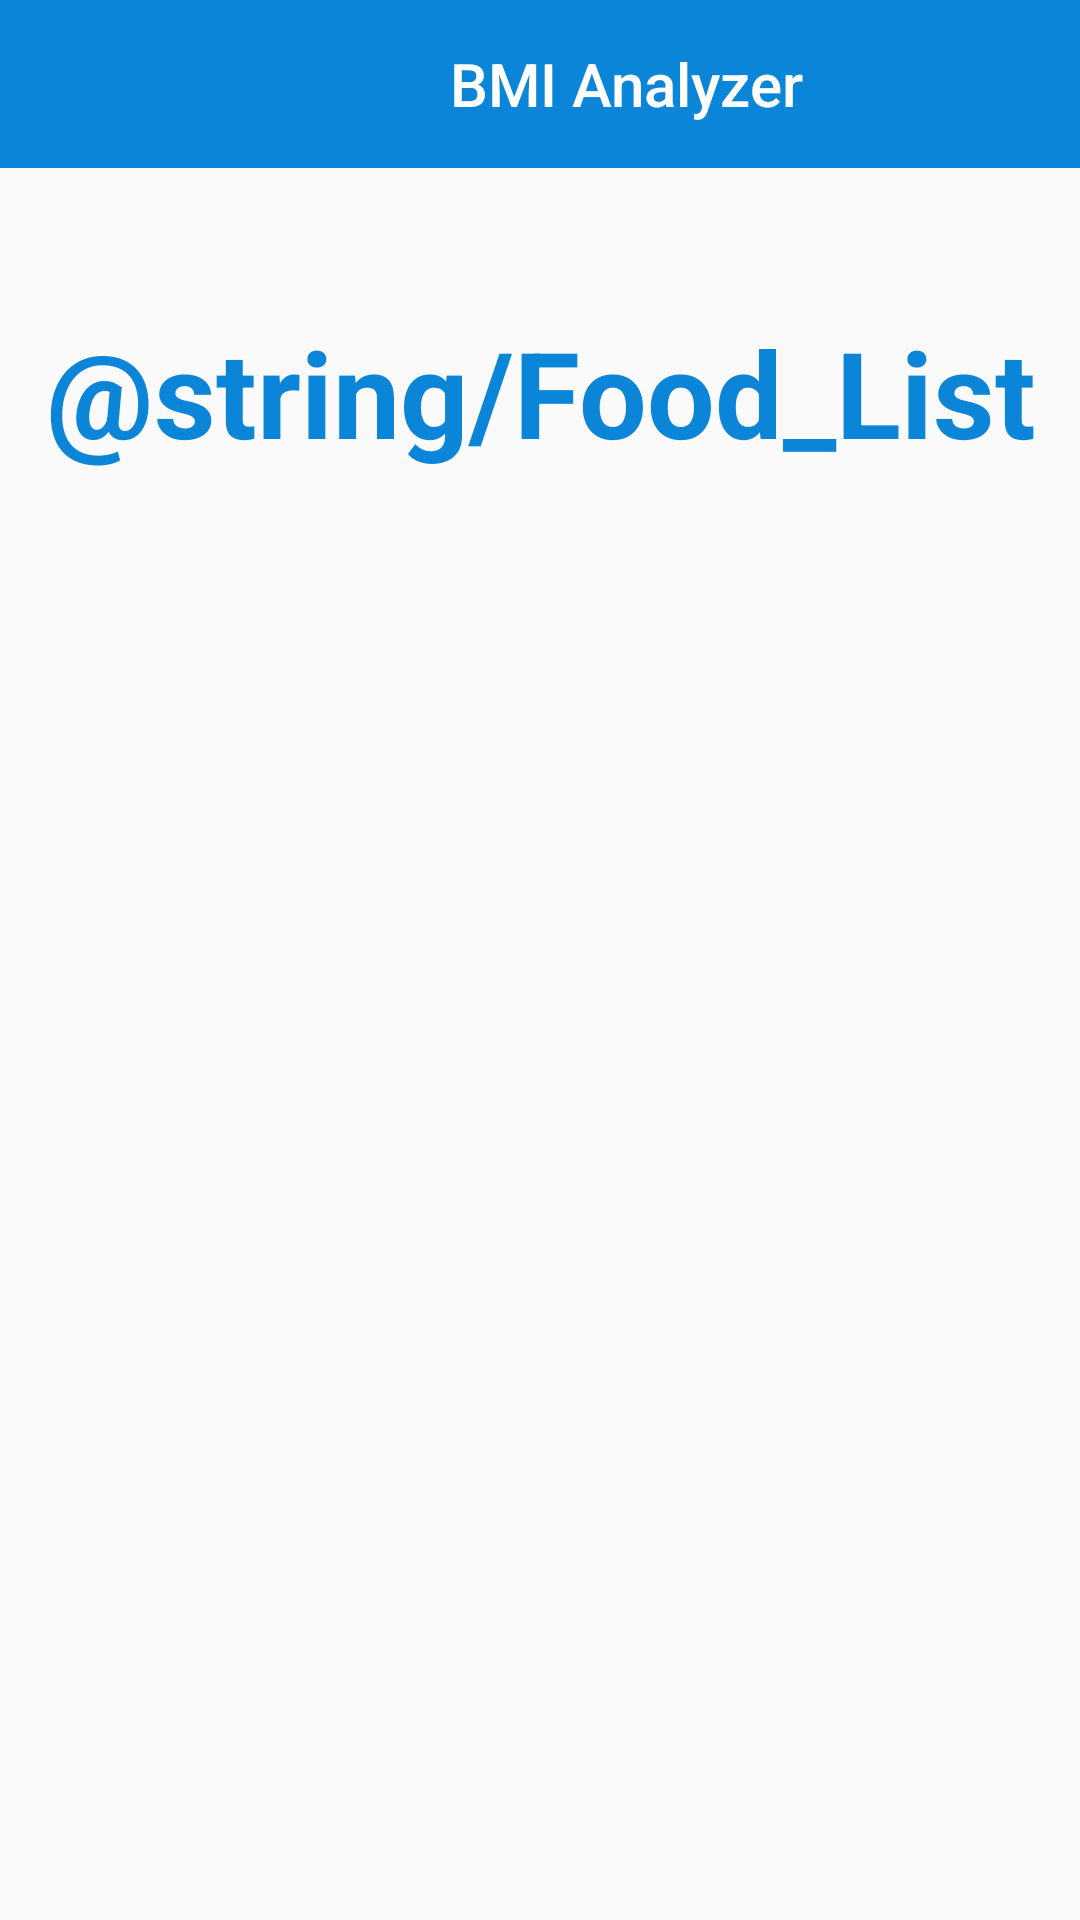

Produce the Android XML layout that renders to this screen, including the resource entries it uses.
<!-- AndroidManifest.xml: application theme Theme.BMI_Analyzer -->
<!-- res/layout/activity_food_list.xml -->
<?xml version="1.0" encoding="utf-8"?>
<LinearLayout xmlns:android="http://schemas.android.com/apk/res/android"
    xmlns:app="http://schemas.android.com/apk/res-auto"
    xmlns:tools="http://schemas.android.com/tools"
    android:layout_width="match_parent"
    android:layout_height="match_parent"
    tools:context=".FoodList"
    android:orientation="vertical">
    <com.google.android.material.appbar.AppBarLayout
        android:layout_width="match_parent"
        android:layout_height="wrap_content">

        <androidx.appcompat.widget.Toolbar
            android:id="@+id/toolbar"
            android:layout_width="match_parent"
            android:layout_height="?attr/actionBarSize"
            android:background="@color/blue"
            app:title="BMI Analyzer"
            app:titleMarginStart="150sp"
            app:titleTextColor="@color/white"
            ></androidx.appcompat.widget.Toolbar>
    </com.google.android.material.appbar.AppBarLayout>

    <TextView
        android:id="@+id/title_complete_information"
        android:layout_width="match_parent"
        android:layout_height="wrap_content"
        android:layout_marginTop="@android:dimen/app_icon_size"
        android:gravity="center"
        android:text="@string/Food_List"
        android:textColor="@color/blue"
        android:textSize="40sp"
        android:textStyle="bold" />
    <LinearLayout
        android:layout_width="match_parent"
        android:layout_height="wrap_content"
        android:orientation="vertical"
        android:padding="40dp">
        <androidx.recyclerview.widget.RecyclerView
            android:id="@+id/recycle_view_food"
            android:layout_width="match_parent"
            android:layout_height="500dp"/>


    </LinearLayout>

</LinearLayout>
<!-- resources referenced by this layout -->
<resources>
  <color name="blue">#0B85D8</color>
  <color name="white">#FFFFFFFF</color>
  <style name="Theme.BMI_Analyzer" parent="Theme.AppCompat.DayNight.NoActionBar">
          
          <item name="colorPrimary">@color/purple_500</item>
          <item name="colorPrimaryVariant">@color/purple_700</item>
          <item name="colorOnPrimary">@color/white</item>
          
          <item name="colorSecondary">@color/teal_200</item>
          <item name="colorSecondaryVariant">@color/teal_700</item>
          <item name="colorOnSecondary">@color/black</item>
          
          <item name="android:statusBarColor" tools:targetApi="l">?attr/colorPrimaryVariant</item>
          
      </style>
  <color name="purple_500">#FF6200EE</color>
  <color name="purple_700">#FF3700B3</color>
  <color name="teal_200">#FF03DAC5</color>
  <color name="black">#FF000000</color>
  <!-- not gathered from this repository: default colours our renderer supplied (Android Studio template values) -->
  <color name="teal_700">#FF018786</color>
</resources>
